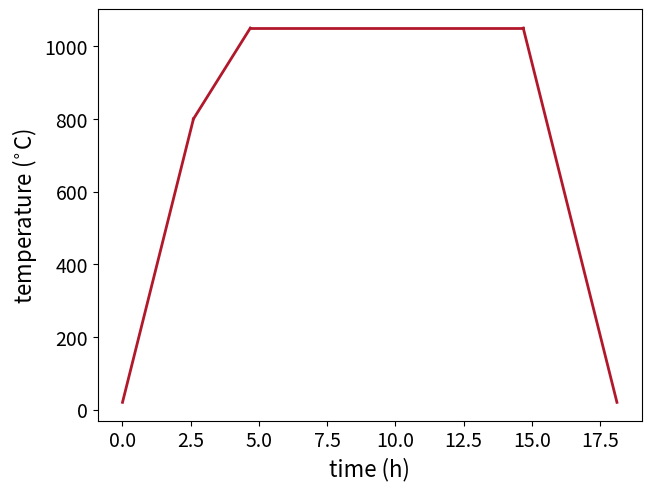

Write the Python code that produced this figure.
#!/usr/bin/env python
# coding: utf-8

# # Temperature programme calculator and visualiser

# ## The temprog class

# In[1]:


import matplotlib.pyplot as plt
import numpy as np

class tempprog:
    """
    A class that processes temperature programme.
    """
    def __init__(self, name, description):
        self.name = name
        self.description = description
        
    def __str__(self):
        return "Temperature programme {0}:\n This programme has {1} steps, including {2} ramp and {3} dwell steps.         \n This programme takes {4:.2f} hours to run.".format(self.name,
                                                              self.steps(print_steps=False),
                                                              self.ramps(print_ramps=False),
                                                              self.dwells(print_dwells=False),
                                                              self.timing(print_t=False))

    def ramps(self, print_ramps=True):
        """
        Calculates the number of ramp steps in a tempprog object
        """
        n_ramps = sum((step[0] == "R" or step[0] == "ramp") for step in self.description)
        if n_ramps == 1:
            if print_ramps:
                print(f'{self.name} has only one ramp step.')
        else:
            if print_ramps:
                print(f'{self.name} has {n_ramps} ramp steps.')
        return n_ramps
        
    def dwells(self, print_dwells=True):
        """
        Calculates the number of dwell steps in a tempprog object
        """
        n_dwells = sum((step[0] == "D" or step[0] == "dwell") for step in self.description)
        if n_dwells == 1:
            if print_dwells:
                print(f'{self.name} has only one dwell step.')
        else:
            if print_dwells:
                print(f'{self.name} has {n_dwells} dwell steps.')
        return n_dwells
    
    def steps(self, print_steps=True):
        """
        Calculates the total steps of a tempprog object
        """
        n_steps = sum((step[0] == "R" or step[0] == "ramp") for step in self.description)
        + sum((step[0] == "D" or step[0] == "dwell") for step in self.description)
        if n_steps == 1:
            if print_steps:
                print(f'{self.name} has only one step.')
        else:
            if print_steps:
                print(f'{self.name} has {n_steps} steps.')
        return n_steps
        
    def timing(self, step_index=None, step_time=False, print_t=True):
        """
        Calculates the time the programme consumes.
        Pass the step index and set step_time to True to calculate how long a specific step will take
        """
        time = 0
        if step_time:
            step = self.description[step_index]
            if step[0] == "R" or step[0] == "ramp":
                time += abs(step[2]-step[1])/(60*step[3])
                if print_t:
                    print("Step {0} of {1} takes {2:.2f} hours to run.".format(step_index+1, self.name, time))
            elif step[0] == "D" or step[0] == "dwell":
                time += step[2]
                if print_t:
                    print("Step {0} of {1} takes {2:.2f} hours to run.".format(step_index+1, self.name, time))
        else:
            for step in self.description:
                if step[0] == "R" or step[0] == "ramp":
                    time += abs(step[2]-step[1])/(60*step[3])
                elif step[0] == "D" or step[0] == "dwell":
                    time += step[2]
            if print_t:
                print("{0} takes {1:.2f} hours to run.".format(self.name, time))
        return time

    def plot(self, savefig=True, dpi=300, **kwargs):
        """
        Function to plot the programme.
        Can pass matplotlib.pyplot kwargs to set plot parameters
        """
        time, temp = [], []
        for i, step in enumerate(self.description):
            if i==0:
                t = self.timing(i,True,False)
                time.append(np.linspace(0, t, int(self.timing(i,True,False)*60)))
            else:
                time.append(np.linspace(t, t + self.timing(i,True,False), int(self.timing(i,True,False)*60)))
                t += self.timing(i,True,False)
            if step[0] == "R" or step[0] == "ramp":
                temp.append(np.linspace(step[1], step[2], int(self.timing(i,True,False)*60)))
            elif step[0] == "D" or step[0] == "dwell":
                temp.append(np.linspace(step[1], step[1], int(self.timing(i,True,False)*60)))
                
        fig, ax = plt.subplots(constrained_layout=True)
        
        for i in range(len(temp)):
            ax.plot(time[i], temp[i], **kwargs)
        
        ax.set_xlabel("time (h)", fontsize=16)
        ax.set_ylabel(r"temperature ($^{\circ}$C)", fontsize=16)
        ax.tick_params(axis='both', labelsize= 14)
        
        if savefig:
            plt.savefig(self.name+".jpg", dpi = dpi)
        else:
            print("To save figure, set savefig=True.")
            
        plt.show()


# ## Example

# Creat a temprog object, and quick check information.

# In[2]:


description =(
    ("ramp", 20, 800, 5),
    ("ramp", 800, 1050, 2),
    ("dwell", 1050, 10),
    ("ramp", 1050, 20, 5)
)

AF_AD_LSTO_pre = tempprog("AF_AD_LSTO_pre", description)
# Quick check the info of the temperature programme
print(AF_AD_LSTO_pre)


# Specify the information of interest.

# In[3]:


AF_AD_LSTO_pre.steps()


# In[4]:


AF_AD_LSTO_pre.dwells()


# In[5]:


AF_AD_LSTO_pre.timing()


# In[6]:


AF_AD_LSTO_pre.timing(1,True)


# ## Visualisation of the temperature programme

# In[7]:


kwargs={
    'linestyle': '-',
    'lw': 2,
    "color": "#b2182b",
       }
AF_AD_LSTO_pre.plot(False, **kwargs)

